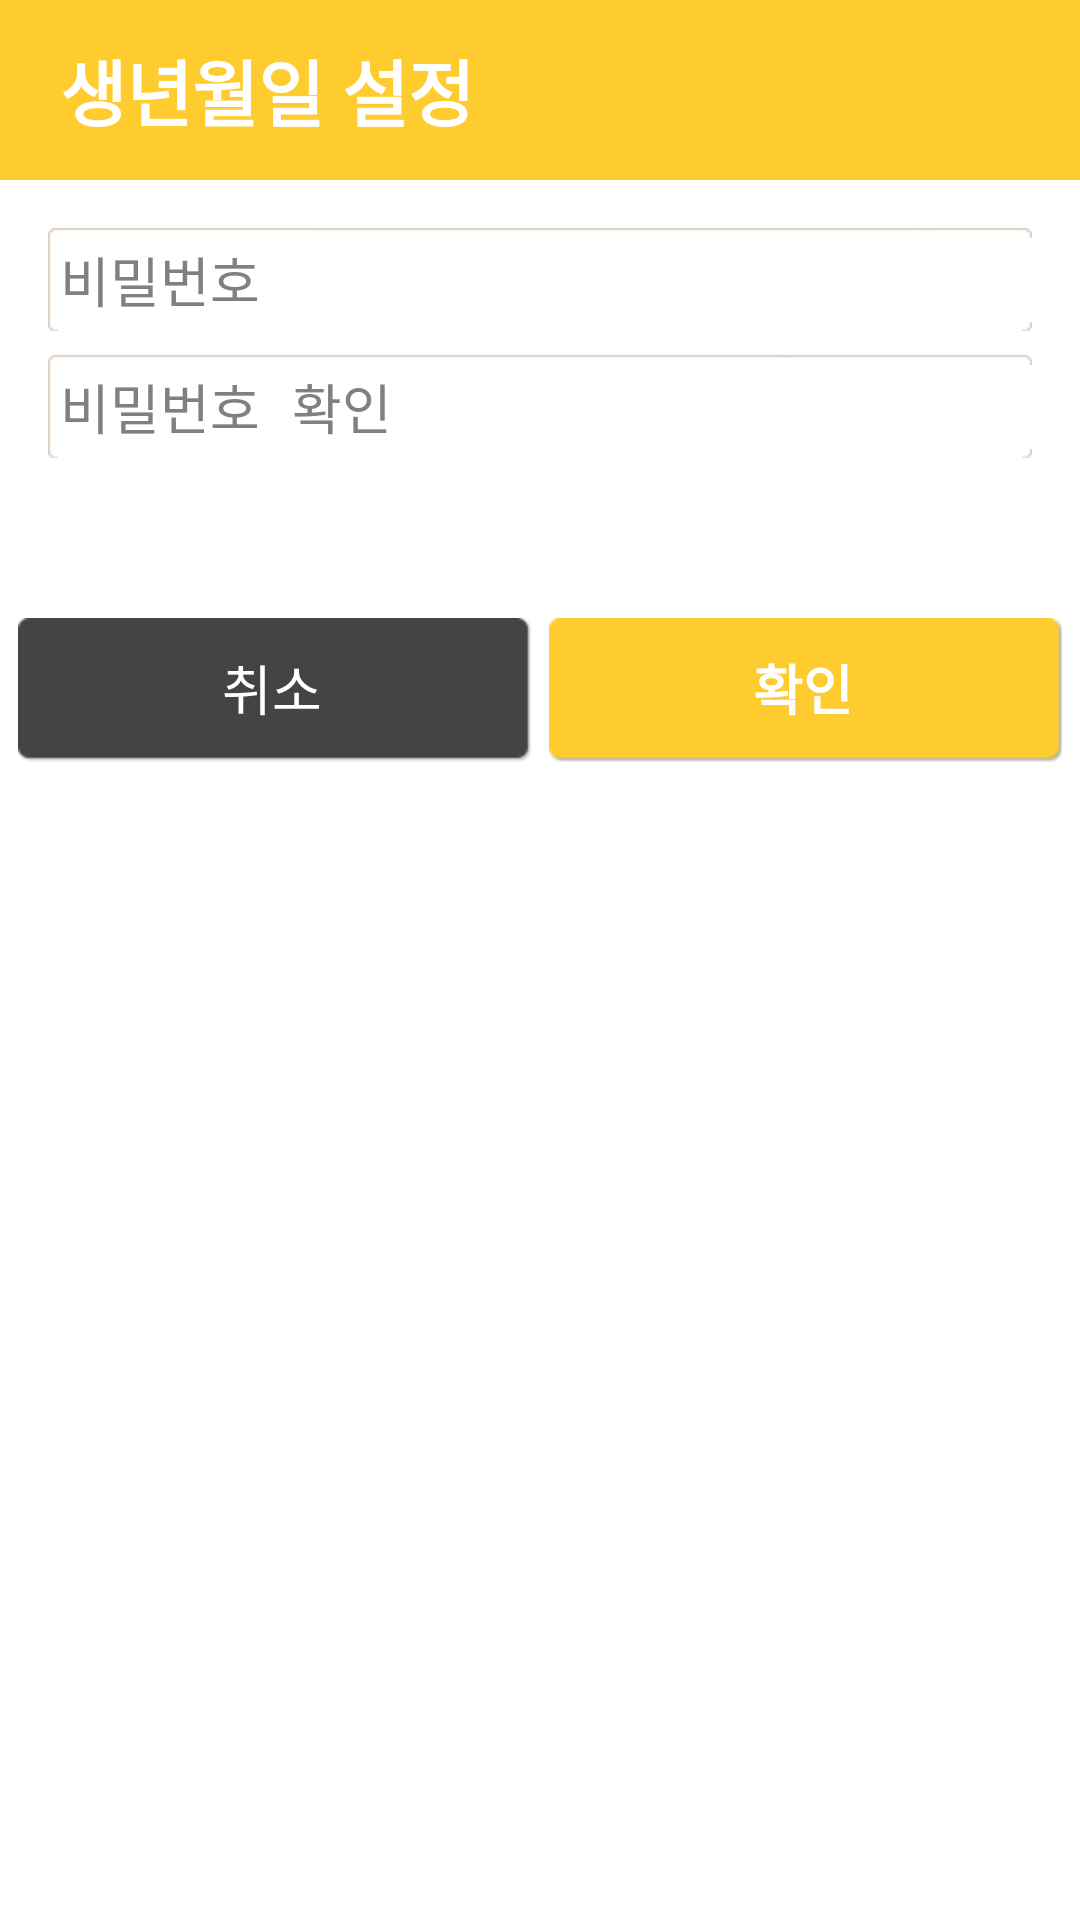

This screen was rendered from an Android layout file. Write that file and the resources it references.
<!-- AndroidManifest.xml: application theme AppTheme -->
<!-- res/layout/dialog_birthday_picker.xml -->
<?xml version="1.0" encoding="utf-8"?>
<LinearLayout xmlns:android="http://schemas.android.com/apk/res/android"
    android:orientation="vertical"
    android:layout_width="match_parent"
    android:layout_height="match_parent"
    android:layout_gravity="center"
    android:background="@color/WHITE" >
    
    <RelativeLayout
        android:layout_width="match_parent"
        android:layout_height="60dp"
        android:paddingLeft="20dp"
        android:paddingRight="8dp"
        android:background="@color/MAIN_BG" >
        <TextView
            android:layout_width="wrap_content"
            android:layout_height="wrap_content"
            android:layout_alignParentLeft="true"
            android:layout_centerVertical="true"
            android:textSize="24sp"
            android:textColor="@color/WHITE"
            android:textStyle="bold"
            android:text="@string/SET_BIRTHDAY" />
    </RelativeLayout>
    
	<RelativeLayout
        android:layout_width="match_parent"
        android:layout_height="140dp"
        android:padding="16dp" >
        <EditText
            android:id="@+id/password"
            android:inputType="textPassword"
            android:layout_width="match_parent"
            android:layout_height="wrap_content"
            android:layout_alignParentTop="true"
            android:ems="10"
            android:padding="4dp"
            android:layout_marginBottom="8dp"
            android:background="@drawable/field_rounded_bg"
            android:hint="@string/PASSWORD" >
        </EditText>
        <EditText
            android:id="@+id/passwordConfirm"
            android:inputType="textPassword"
            android:layout_width="match_parent"
            android:layout_height="wrap_content"
            android:layout_below="@+id/password"
            android:ems="10"
            android:padding="4dp"
            android:background="@drawable/field_rounded_bg"
            android:hint="@string/PASSWORD_CONFIRM" >
        </EditText>
	</RelativeLayout>
    
    <LinearLayout
        android:layout_width="match_parent"
        android:layout_height="60dp"
        android:padding="6dp" >
        <Button
            android:id="@+id/cancelButton"
            android:layout_weight="1"
            android:layout_width="0dp"
            android:layout_height="match_parent"
            android:background="@drawable/gray_bg_selector"
            android:layout_marginRight="6dp"
            android:textSize="18sp"
            android:textColor="@color/WHITE"
            android:text="@string/CANCEL" />
        <Button
            android:id="@+id/okButton"
            android:layout_weight="1"
            android:layout_width="0dp"
            android:layout_height="match_parent"
            android:background="@drawable/yellow_bg_selector"
            android:textSize="18sp"
            android:textStyle="bold"
            android:textColor="@color/WHITE"
            android:text="@string/CONFIRM" />
	</LinearLayout>
    

</LinearLayout>
<!-- resources referenced by this layout -->
<resources>
  <color name="MAIN_BG">#fecc2f</color>
  <color name="WHITE">#FFFFFF</color>
  <!-- drawable gray_bg_selector (drawable-hdpi) -->
  <?xml version="1.0" encoding="utf-8"?>
  <selector xmlns:android="http://schemas.android.com/apk/res/android" >
      <item android:state_pressed="true" android:drawable="@drawable/gray_bg_pressed" />
      <item android:drawable="@drawable/gray_bg_normal" />
  </selector>
  <!-- drawable yellow_bg_selector (drawable-hdpi) -->
  <?xml version="1.0" encoding="utf-8"?>
  <selector xmlns:android="http://schemas.android.com/apk/res/android" >
      <item android:state_pressed="true" android:drawable="@drawable/yellow_bg_pressed" />
  	<item android:drawable="@drawable/yellow_bg_normal" />
  </selector>
  <string name="CANCEL">취소</string>
  <string name="CONFIRM">확인</string>
  <string name="PASSWORD">비밀번호</string>
  <string name="PASSWORD_CONFIRM">비밀번호 확인</string>
  <string name="SET_BIRTHDAY">생년월일 설정</string>
  <style name="AppTheme" parent="AppBaseTheme">
          <item name="android:windowNoTitle">true</item>
      </style>
  <style name="AppBaseTheme" parent="android:Theme.Light">
          
      </style>
</resources>
